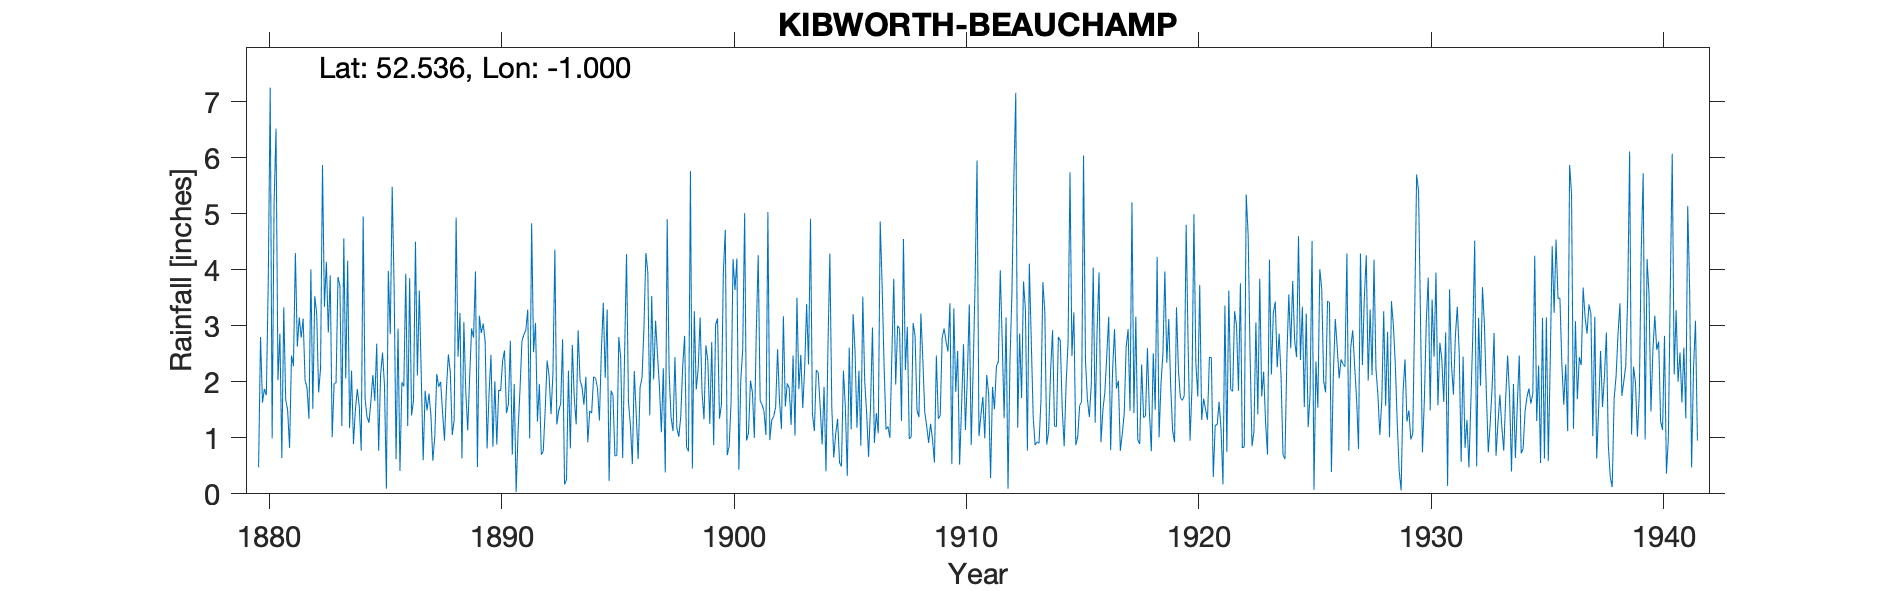

The file beside this chart, header and first rows:
KIBWORTH BEAUCHAMP, , , , , , , , , , , , , , , , , , , , , , , 
Grid ref, SP679936, Long, -1, Lat, 52.54, Elevation, 355, ft, , , , , , , , , , , , , , , 
Station no, 2494, , , , , , , , , , , , , , , , , , , , , , 
, 1880, 1881, 1882, 1883, 1884, 1885, 1886, 1887, 1888, 1889, 1890, 1891, 1892, 1893, 1894, 1895, 1896, 1897, 1898, 1899, 1900, 1901, 1902
January, 0.47, 0.64, 2.03, 2.88, 2.2, 1.66, 2.95, 2.12, 0.95, 1.13, 2.48, 1.96, 1.29, 1.61, 1.59, 3.29, 1.23, 2.04, 1.17, 3.15, 3.96, 0.95, 0.96
February, 2.8, 3.33, 1.89, 3.9, 0.89, 2.68, 0.41, 0.6, 1.87, 2.09, 0.84, 0.03, 1.96, 2.76, 2.09, 0.23, 0.53, 3.09, 1.02, 1.81, 4.71, 1.09, 1.32
March, 1.63, 1.68, 1.34, 1.01, 1.51, 0.77, 1.99, 1.84, 2.49, 2.95, 2.01, 1.12, 0.7, 0.17, 0.92, 1.84, 2.19, 2.48, 1.38, 1.33, 0.69, 2.02, 1.38
April, 1.87, 1.49, 4.01, 1.97, 1.87, 2.13, 1.92, 1.49, 2.17, 2.79, 0.88, 1.87, 0.76, 0.25, 1.48, 1.76, 1.43, 1.91, 2.27, 2.65, 0.85, 1.81, 1.55
May, 1.76, 0.82, 1.52, 1.98, 1.55, 2.52, 3.93, 1.79, 1.05, 3.97, 1.85, 2.73, 1.5, 2.2, 1.44, 0.68, 0.62, 1.1, 2.82, 2.37, 1.64, 1, 2.58
June, 3.81, 2.47, 3.53, 3.87, 0.77, 1.94, 1.21, 1.39, 1.32, 0.48, 1.84, 2.84, 2.38, 0.81, 2.09, 0.68, 1.9, 2.24, 0.83, 1.25, 4.19, 2.88, 1.65
July, 7.25, 2.28, 3.22, 3.71, 4.95, 0.09, 3.85, 0.59, 4.93, 3.18, 2.37, 2.92, 2.11, 2.66, 2.06, 2.8, 2.07, 0.38, 0.76, 2.71, 3.64, 4.26, 1.16
August, 0.99, 4.3, 1.81, 1.21, 1.69, 3.98, 1.4, 1.03, 2.45, 2.87, 2.56, 3.29, 1.42, 1.72, 1.89, 2.42, 2.97, 4.9, 5.76, 0.87, 4.2, 1.66, 3.17
September, 5.18, 2.63, 2.24, 4.56, 1.37, 2.85, 1.67, 2.14, 3.23, 3.04, 1.44, 0.99, 2.15, 1.24, 1.31, 0.64, 4.3, 2.16, 0.45, 3.02, 0.43, 1.59, 1.56
October, 6.52, 3.15, 5.87, 2.06, 1.27, 5.48, 4.5, 1.91, 0.63, 2.72, 1.6, 4.83, 4.36, 2.92, 2.54, 2.48, 3.95, 1.36, 3.26, 3.13, 2.03, 1.47, 1.97
November, 2.03, 2.79, 3.34, 4.16, 1.66, 3.66, 2.11, 2, 3.07, 0.81, 2.73, 2.53, 1.24, 2.03, 3.41, 4.28, 1.4, 1.12, 1.86, 1.34, 2.58, 1.05, 1.89
December, 2.86, 3.13, 4.14, 1.17, 2.12, 0.62, 3.63, 1.45, 1.82, 1.78, 0.7, 3.05, 1.49, 1.91, 2.07, 1.64, 3.53, 2.44, 2.23, 1.59, 5.01, 5.03, 1.23
Total, 37.17, 28.71, 34.94, 32.48, 21.85, 28.38, 29.57, 18.35, 25.98, 27.81, 21.3, 28.16, 21.36, 20.28, 22.89, 22.74, 26.12, 25.22, 23.81, 25.22, 33.93, 24.81, 20.42
